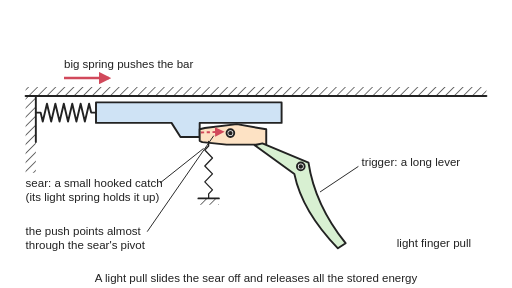
t = 0.00 s
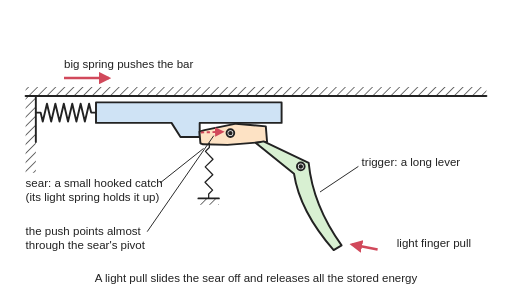
t = 0.83 s
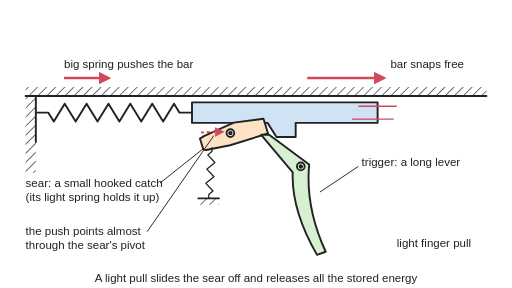
t = 1.78 s
t = 2.41 s: frame unchanged from t = 1.78 s, image omitted
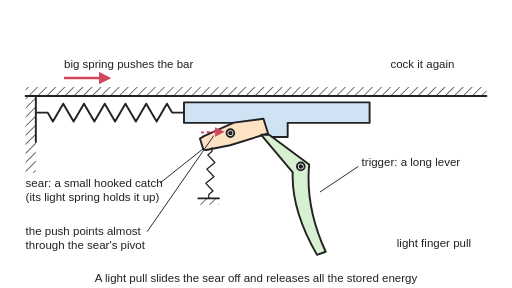
t = 2.70 s
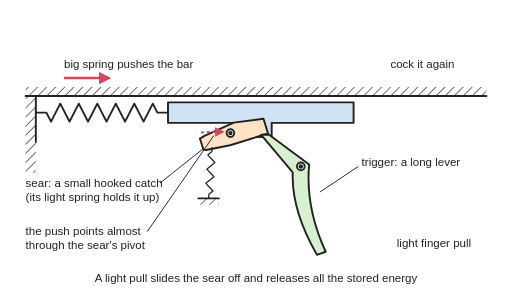
t = 2.90 s

The animated SVG that drew these frames (rendered in a browser with its animation timeline set to each time). Animation: 9 SMIL elements (animate=6,animateTransform=3); one cycle of 5.00 s, repeats indefinitely.

<svg xmlns="http://www.w3.org/2000/svg" viewBox="0 0 800 450" width="800" height="450" role="img">
<title>A sear and trigger seen from the side, animated: a light finger pull turns the long trigger, which tips the sear down off the bar's notch, the big spring snaps the bar forward, and then the bar is cocked again and the sear springs back up to hold it.</title>
<rect width="800" height="450" fill="#ffffff"/>
<defs>
<marker id="ah" viewBox="0 0 10 10" refX="8" refY="5" markerWidth="5" markerHeight="5" orient="auto-start-reverse"><path d="M0,0 L10,5 L0,10 z" fill="#d1495b"/></marker>
<pattern id="hatch" width="10" height="10" patternUnits="userSpaceOnUse" patternTransform="rotate(45)"><line x1="0" y1="0" x2="0" y2="10" stroke="#222" stroke-width="2"/></pattern>
</defs>
<g transform="translate(0 10)">
<g stroke="#222" stroke-width="3" stroke-linejoin="round" stroke-linecap="round">
<rect x="40" y="126" width="720" height="14" fill="url(#hatch)" stroke="none"/><line x1="40" y1="140" x2="760" y2="140"/>
<rect x="40" y="140" width="16" height="120" fill="url(#hatch)" stroke="none"/><line x1="56" y1="140" x2="56" y2="212"/>
<polyline points="56,166 63.5,166 66.8,180 73.4,152 80,180 86.5,152 93.1,180 99.7,152 106.3,180 112.9,152 119.4,180 126,152 132.6,180 139.2,152 142.5,166 150,166" fill="none" stroke-width="3"><animate attributeName="points" values="56,166 63.5,166 66.8,180 73.4,152 80,180 86.5,152 93.1,180 99.7,152 106.3,180 112.9,152 119.4,180 126,152 132.6,180 139.2,152 142.5,166 150,166;56,166 63.5,166 66.8,180 73.4,152 80,180 86.5,152 93.1,180 99.7,152 106.3,180 112.9,152 119.4,180 126,152 132.6,180 139.2,152 142.5,166 150,166;56,166 63.5,166 66.8,180 73.4,152 80,180 86.5,152 93.1,180 99.7,152 106.3,180 112.9,152 119.4,180 126,152 132.6,180 139.2,152 142.5,166 150,166;56,166 63.5,166 66.8,180 73.4,152 80,180 86.5,152 93.1,180 99.7,152 106.3,180 112.9,152 119.4,180 126,152 132.6,180 139.2,152 142.5,166 150,166;56,166 63.5,166 66.8,180 73.4,152 80,180 86.5,152 93.1,180 99.7,152 106.3,180 112.9,152 119.4,180 126,152 132.6,180 139.2,152 142.5,166 150,166;56,166 63.5,166 66.8,180 73.4,152 80,180 86.5,152 93.1,180 99.7,152 106.3,180 112.9,152 119.4,180 126,152 132.6,180 139.2,152 142.5,166 150,166;56,166 63.5,166 66.8,180 73.4,152 80,180 86.5,152 93.1,180 99.7,152 106.3,180 112.9,152 119.4,180 126,152 132.6,180 139.2,152 142.5,166 150,166;56,166 63.5,166 66.8,180 73.4,152 80,180 86.5,152 93.1,180 99.7,152 106.3,180 112.9,152 119.4,180 126,152 132.6,180 139.2,152 142.5,166 150,166;56,166 75.5,166 84.1,180 101.1,152 118.2,180 135.3,152 152.4,180 169.5,152 186.5,180 203.6,152 220.7,180 237.8,152 254.9,180 271.9,152 280.5,166 300,166;56,166 75.5,166 84.1,180 101.1,152 118.2,180 135.3,152 152.4,180 169.5,152 186.5,180 203.6,152 220.7,180 237.8,152 254.9,180 271.9,152 280.5,166 300,166;56,166 63.5,166 66.8,180 73.4,152 80,180 86.5,152 93.1,180 99.7,152 106.3,180 112.9,152 119.4,180 126,152 132.6,180 139.2,152 142.5,166 150,166;56,166 63.5,166 66.8,180 73.4,152 80,180 86.5,152 93.1,180 99.7,152 106.3,180 112.9,152 119.4,180 126,152 132.6,180 139.2,152 142.5,166 150,166;56,166 63.5,166 66.8,180 73.4,152 80,180 86.5,152 93.1,180 99.7,152 106.3,180 112.9,152 119.4,180 126,152 132.6,180 139.2,152 142.5,166 150,166;56,166 63.5,166 66.8,180 73.4,152 80,180 86.5,152 93.1,180 99.7,152 106.3,180 112.9,152 119.4,180 126,152 132.6,180 139.2,152 142.5,166 150,166;56,166 63.5,166 66.8,180 73.4,152 80,180 86.5,152 93.1,180 99.7,152 106.3,180 112.9,152 119.4,180 126,152 132.6,180 139.2,152 142.5,166 150,166;56,166 63.5,166 66.8,180 73.4,152 80,180 86.5,152 93.1,180 99.7,152 106.3,180 112.9,152 119.4,180 126,152 132.6,180 139.2,152 142.5,166 150,166;56,166 63.5,166 66.8,180 73.4,152 80,180 86.5,152 93.1,180 99.7,152 106.3,180 112.9,152 119.4,180 126,152 132.6,180 139.2,152 142.5,166 150,166;56,166 63.5,166 66.8,180 73.4,152 80,180 86.5,152 93.1,180 99.7,152 106.3,180 112.9,152 119.4,180 126,152 132.6,180 139.2,152 142.5,166 150,166" keyTimes="0;0.12;0.1467;0.1733;0.2;0.2267;0.2533;0.28;0.31;0.52;0.76;0.78;0.8;0.82;0.84;0.86;0.88;1" dur="5s" repeatCount="indefinite"/></polyline>
<g><animateTransform attributeName="transform" type="translate" values="0 0;0 0;0 0;0 0;0 0;0 0;0 0;0 0;150 0;150 0;0 0;0 0;0 0;0 0;0 0;0 0;0 0;0 0" keyTimes="0;0.12;0.1467;0.1733;0.2;0.2267;0.2533;0.28;0.31;0.52;0.76;0.78;0.8;0.82;0.84;0.86;0.88;1" dur="5s" repeatCount="indefinite"/>
<path d="M150,150 L440,150 L440,182 L312,182 L312,204 L282,204 L268,182 L150,182 Z" fill="#cfe3f5"/>
</g>
<g><animateTransform attributeName="transform" type="rotate" values="0 360 198;0 360 198;-1.7 360 198;-5.6 360 198;-10.1 360 198;-14 360 198;-16.4 360 198;-17.3 360 198;-17.3 360 198;-17.3 360 198;-17.3 360 198;-16.4 360 198;-14 360 198;-10.1 360 198;-5.6 360 198;-1.7 360 198;0 360 198;0 360 198" keyTimes="0;0.12;0.1467;0.1733;0.2;0.2267;0.2533;0.28;0.31;0.52;0.76;0.78;0.8;0.82;0.84;0.86;0.88;1" dur="5s" repeatCount="indefinite"/>
<path d="M312,192 L320,190 L370,184 L416,192 L416,216 L354,216 L316,212 L312,210 Z" fill="#fde2c4"/>
</g>
<circle cx="360" cy="198" r="6" fill="#ffffff"/><circle cx="360" cy="198" r="2" fill="#222"/>
<rect x="310" y="300" width="32" height="10" fill="url(#hatch)" stroke="none"/><line x1="310" y1="300" x2="342" y2="300"/>
<polyline points="326,300 326,292.9 332,286.6 320,274.2 332,261.7 320,249.3 332,236.8 320,224.4 326,218.1 326,211" fill="none" stroke-width="2"><animate attributeName="points" values="326,300 326,292.9 332,286.6 320,274.2 332,261.7 320,249.3 332,236.8 320,224.4 326,218.1 326,211;326,300 326,292.9 332,286.6 320,274.2 332,261.7 320,249.3 332,236.8 320,224.4 326,218.1 326,211;326,300 326,293 332.1,286.8 320.1,274.4 332.2,262.2 320.2,249.8 332.3,237.5 320.3,225.2 326.4,219 326.4,212;326,300 326.1,293.1 332.2,287.2 320.4,275 332.6,263.2 320.8,251 333,239.2 321.2,227 327.3,221.1 327.4,214.2;326,300 326.2,293.3 332.4,287.7 320.8,275.7 333.2,264.4 321.6,252.4 334,241.1 322.4,229 328.6,223.4 328.8,216.8;326,300 326.3,293.5 332.6,288.1 321.2,276.2 333.8,265.4 322.4,253.4 334.9,242.7 323.5,230.7 329.8,225.3 330.1,218.8;326,300 326.4,293.6 332.7,288.4 321.5,276.4 334.2,266 322.9,254.1 335.6,243.6 324.3,231.7 330.7,226.5 331.1,220.1;326,300 326.4,293.6 332.8,288.5 321.6,276.5 334.3,266.2 323.1,254.3 335.8,244 324.6,232 331,226.9 331.4,220.5;326,300 326.4,293.6 332.8,288.5 321.6,276.5 334.3,266.2 323.1,254.3 335.8,244 324.6,232 331,226.9 331.4,220.5;326,300 326.4,293.6 332.8,288.5 321.6,276.5 334.3,266.2 323.1,254.3 335.8,244 324.6,232 331,226.9 331.4,220.5;326,300 326.4,293.6 332.8,288.5 321.6,276.5 334.3,266.2 323.1,254.3 335.8,244 324.6,232 331,226.9 331.4,220.5;326,300 326.4,293.6 332.7,288.4 321.5,276.4 334.2,266 322.9,254.1 335.6,243.6 324.3,231.7 330.7,226.5 331.1,220.1;326,300 326.3,293.5 332.6,288.1 321.2,276.2 333.8,265.4 322.4,253.4 334.9,242.7 323.5,230.7 329.8,225.3 330.1,218.8;326,300 326.2,293.3 332.4,287.7 320.8,275.7 333.2,264.4 321.6,252.4 334,241.1 322.4,229 328.6,223.4 328.8,216.8;326,300 326.1,293.1 332.2,287.2 320.4,275 332.6,263.2 320.8,251 333,239.2 321.2,227 327.3,221.1 327.4,214.2;326,300 326,293 332.1,286.8 320.1,274.4 332.2,262.2 320.2,249.8 332.3,237.5 320.3,225.2 326.4,219 326.4,212;326,300 326,292.9 332,286.6 320,274.2 332,261.7 320,249.3 332,236.8 320,224.4 326,218.1 326,211;326,300 326,292.9 332,286.6 320,274.2 332,261.7 320,249.3 332,236.8 320,224.4 326,218.1 326,211" keyTimes="0;0.12;0.1467;0.1733;0.2;0.2267;0.2533;0.28;0.31;0.52;0.76;0.78;0.8;0.82;0.84;0.86;0.88;1" dur="5s" repeatCount="indefinite"/></polyline>
<g><animateTransform attributeName="transform" type="rotate" values="0 470 250;0 470 250;1 470 250;3.6 470 250;7 470 250;10.4 470 250;13 470 250;14 470 250;14 470 250;14 470 250;14 470 250;13 470 250;10.4 470 250;7 470 250;3.6 470 250;1 470 250;0 470 250;0 470 250" keyTimes="0;0.12;0.1467;0.1733;0.2;0.2267;0.2533;0.28;0.31;0.52;0.76;0.78;0.8;0.82;0.84;0.86;0.88;1" dur="5s" repeatCount="indefinite"/>
<path d="M398,217 L410,214 L482,244 Q492,310 540,370 L528,378 Q472,320 460,262 Z" fill="#d8f0d2"/>
</g>
<circle cx="470" cy="250" r="6" fill="#ffffff"/><circle cx="470" cy="250" r="2" fill="#222"/>
</g>
<g fill="none" stroke="#d1495b" stroke-width="4" marker-end="url(#ah)">
<line x1="100" y1="112" x2="170" y2="112"/>
<g opacity="0"><animate attributeName="opacity" values="0;0;1;1;0;0" keyTimes="0;0.08;0.1;0.29;0.31;1" dur="5s" repeatCount="indefinite"/><path d="M590,380 L550,372"/></g>
<line x1="314" y1="197" x2="348" y2="196" stroke-dasharray="5 4" stroke-width="3"></line>
<g opacity="0"><animate attributeName="opacity" values="0;0;1;1;0;0" keyTimes="0;0.28;0.3;0.52;0.54;1" dur="5s" repeatCount="indefinite"/><line x1="480" y1="112" x2="600" y2="112"/><line x1="560" y1="156" x2="620" y2="156" stroke-width="2" marker-end="none"/><line x1="550" y1="176" x2="615" y2="176" stroke-width="2" marker-end="none"/></g>
</g></g>
<g font-family="Arial, Helvetica, sans-serif" font-size="18" fill="#222">
<text x="100" y="106">big spring pushes the bar</text>
<text x="40" y="292">sear: a small hooked catch</text>
<text x="40" y="314">(its light spring holds it up)</text>
<g stroke="#222" stroke-width="1.5"><line x1="250" y1="286" x2="318" y2="232"/><line x1="230" y1="362" x2="334" y2="212"/><line x1="560" y1="260" x2="500" y2="300"/></g>
<text x="40" y="367">the push points almost</text><text x="40" y="389">through the sear's pivot</text>
<text x="565" y="260">trigger: a long lever</text>
<text x="620" y="386">light finger pull</text>
<g opacity="0"><animate attributeName="opacity" values="0;0;1;1;0;0" keyTimes="0;0.28;0.3;0.52;0.54;1" dur="5s" repeatCount="indefinite"/><text x="610" y="106">bar snaps free</text></g>
<g opacity="0"><animate attributeName="opacity" values="0;0;1;1;0;0" keyTimes="0;0.52;0.54;0.76;0.78;1" dur="5s" repeatCount="indefinite"/><text x="610" y="106">cock it again</text></g>
<text x="400" y="440" text-anchor="middle">A light pull slides the sear off and releases all the stored energy</text>
</g></svg>
